11-way image classification set "grape_data" from GitHub (zs1314/Smart-grape-platform); label vocabulary: Auxerrois grape, Cabernet Franc grape, Cabernet Sauvignon grape, Chardonnay grape, Merlot grape, Muller Thurgau grape, Pinot Noir grape, Riesling grape, Sauvignon Blanc grape, Syrah grape, Tempranillo grape.

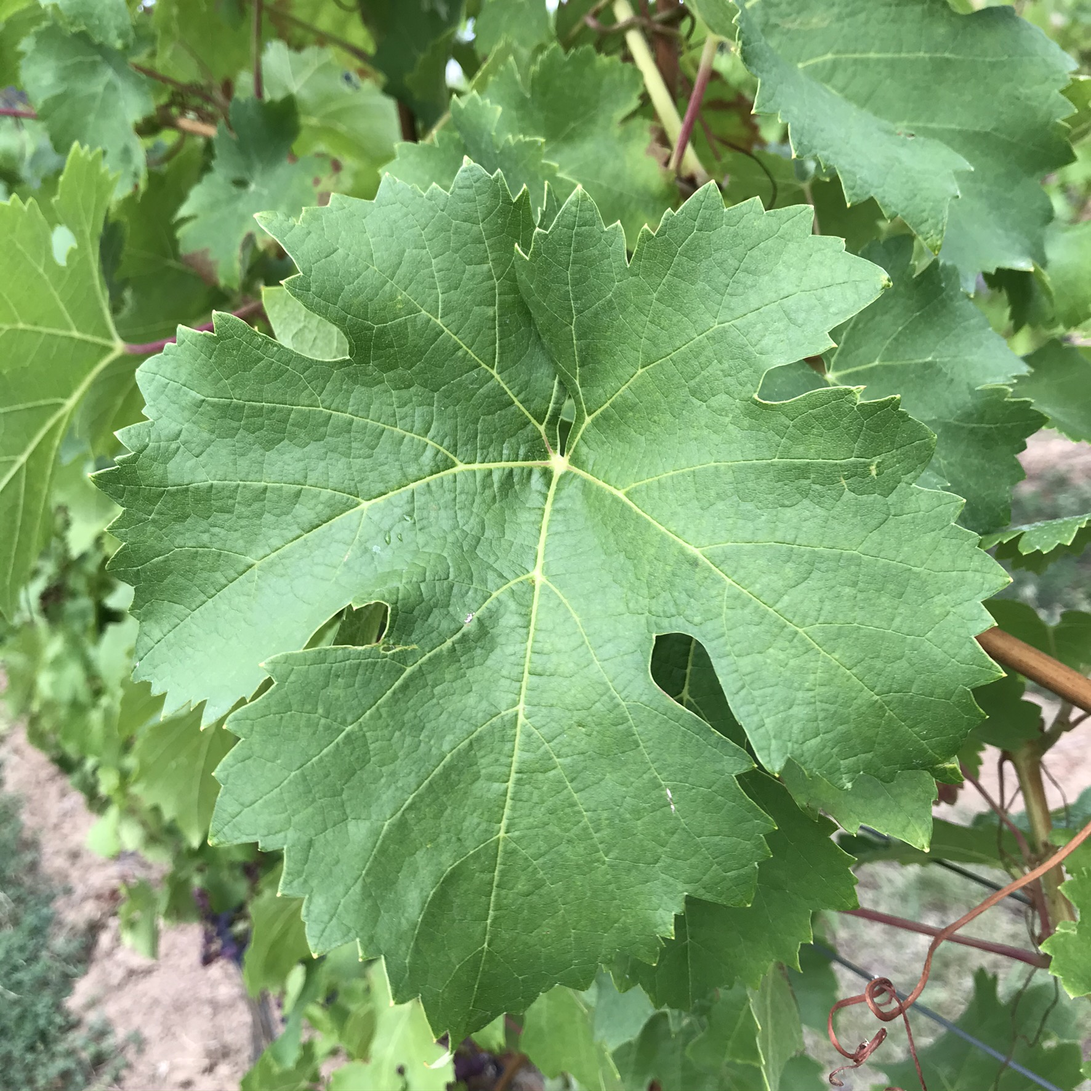
Label: Cabernet Franc grape

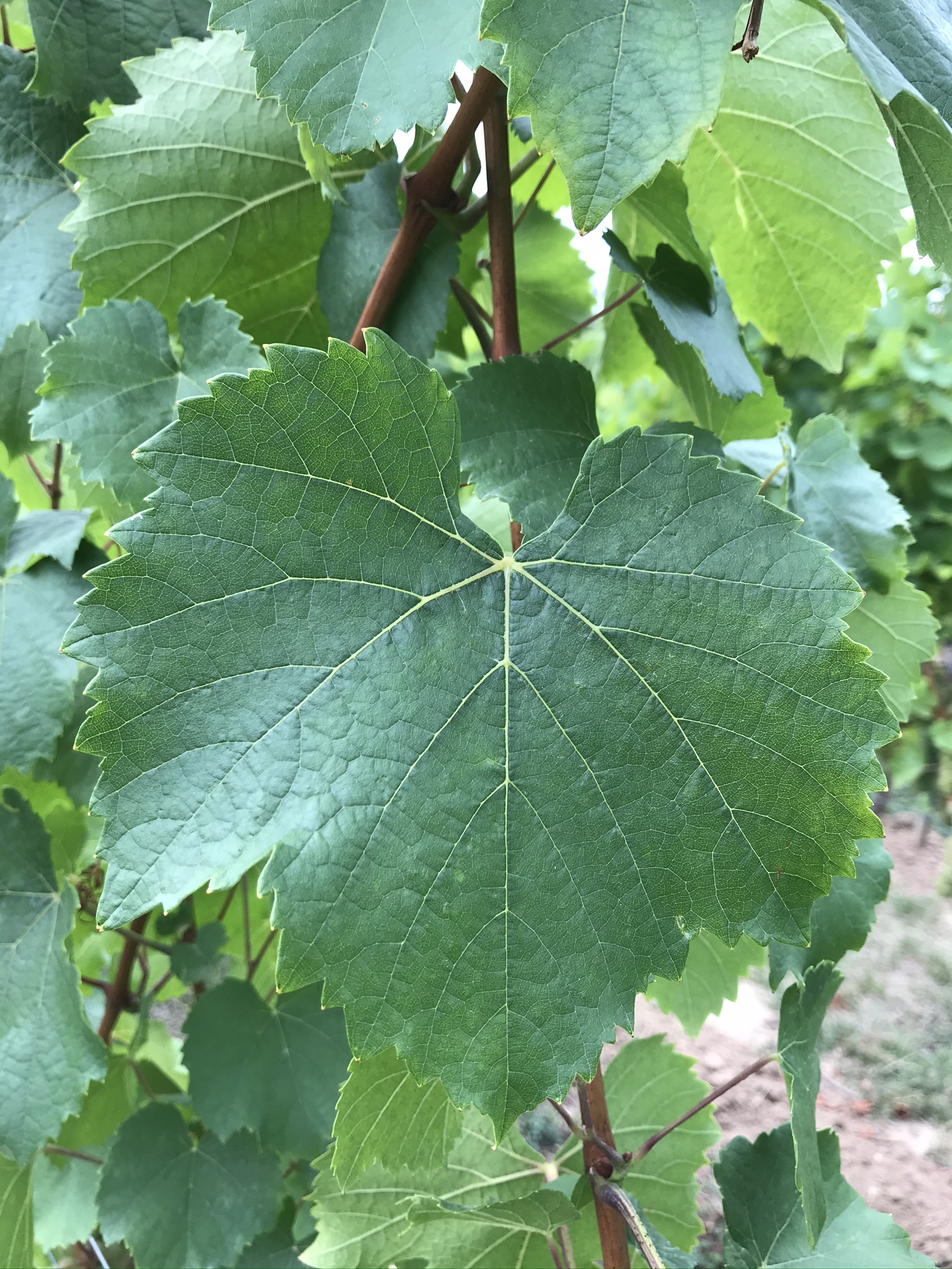
Label: Auxerrois grape

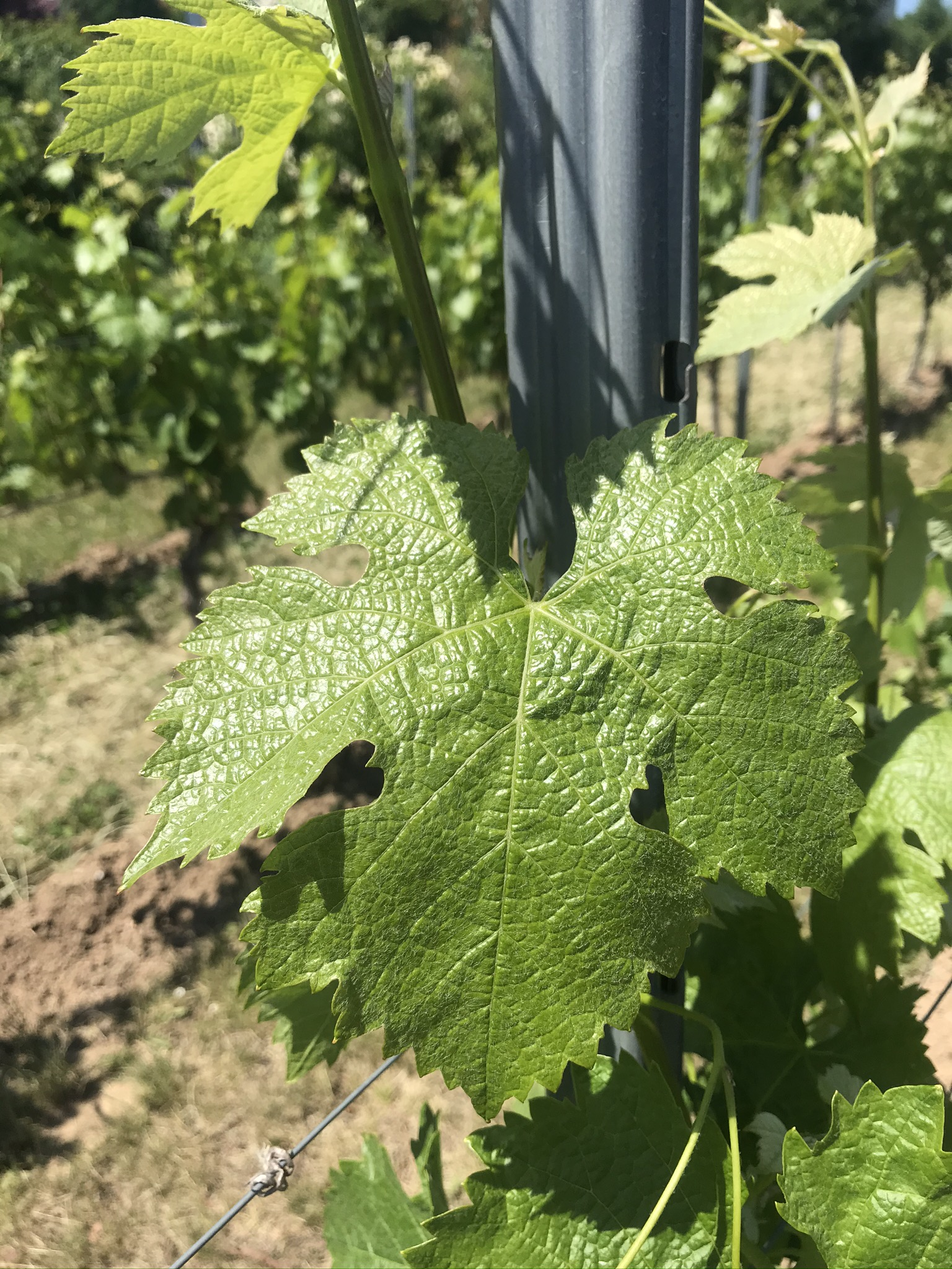
Label: Merlot grape

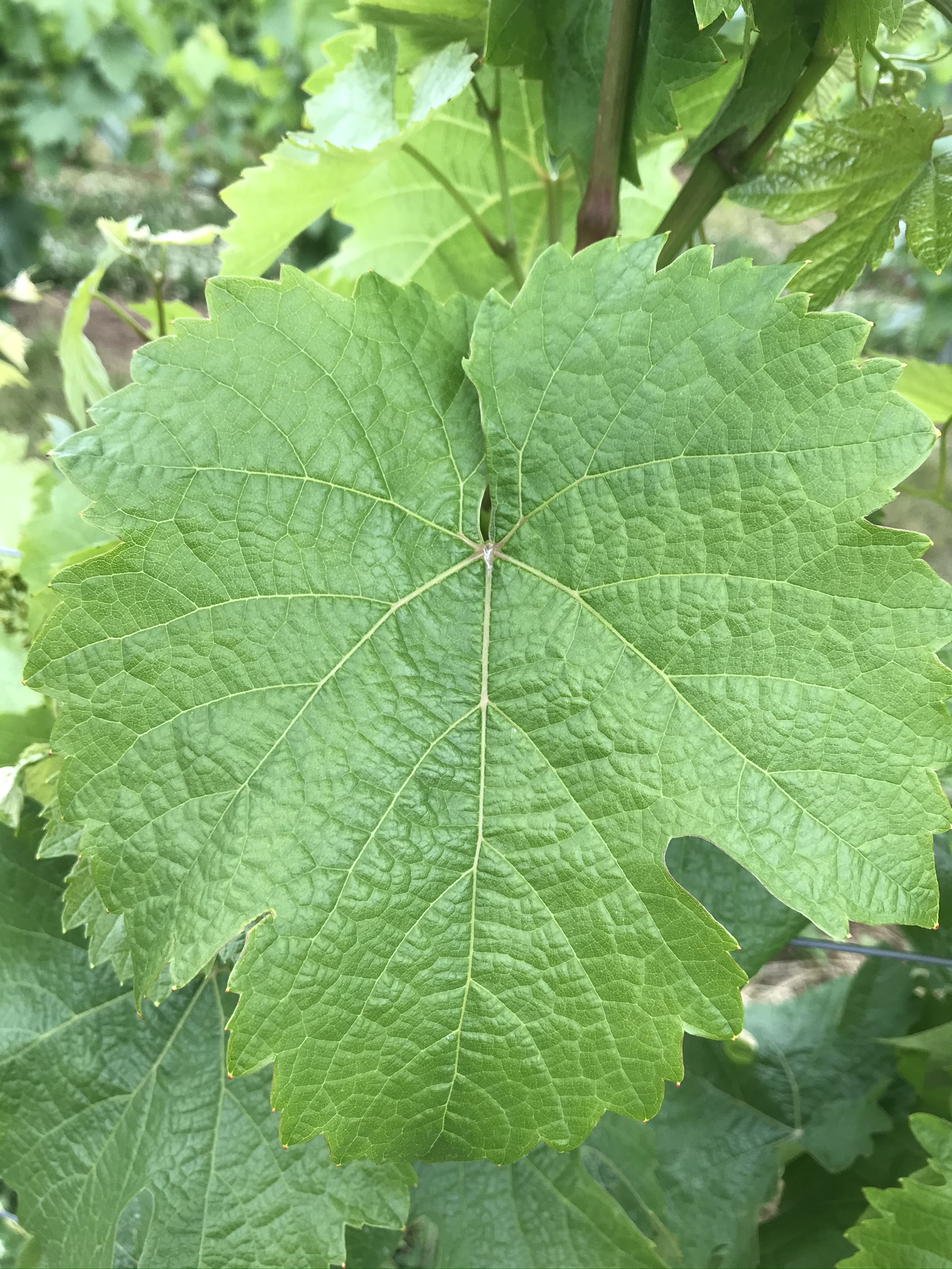
Label: Riesling grape

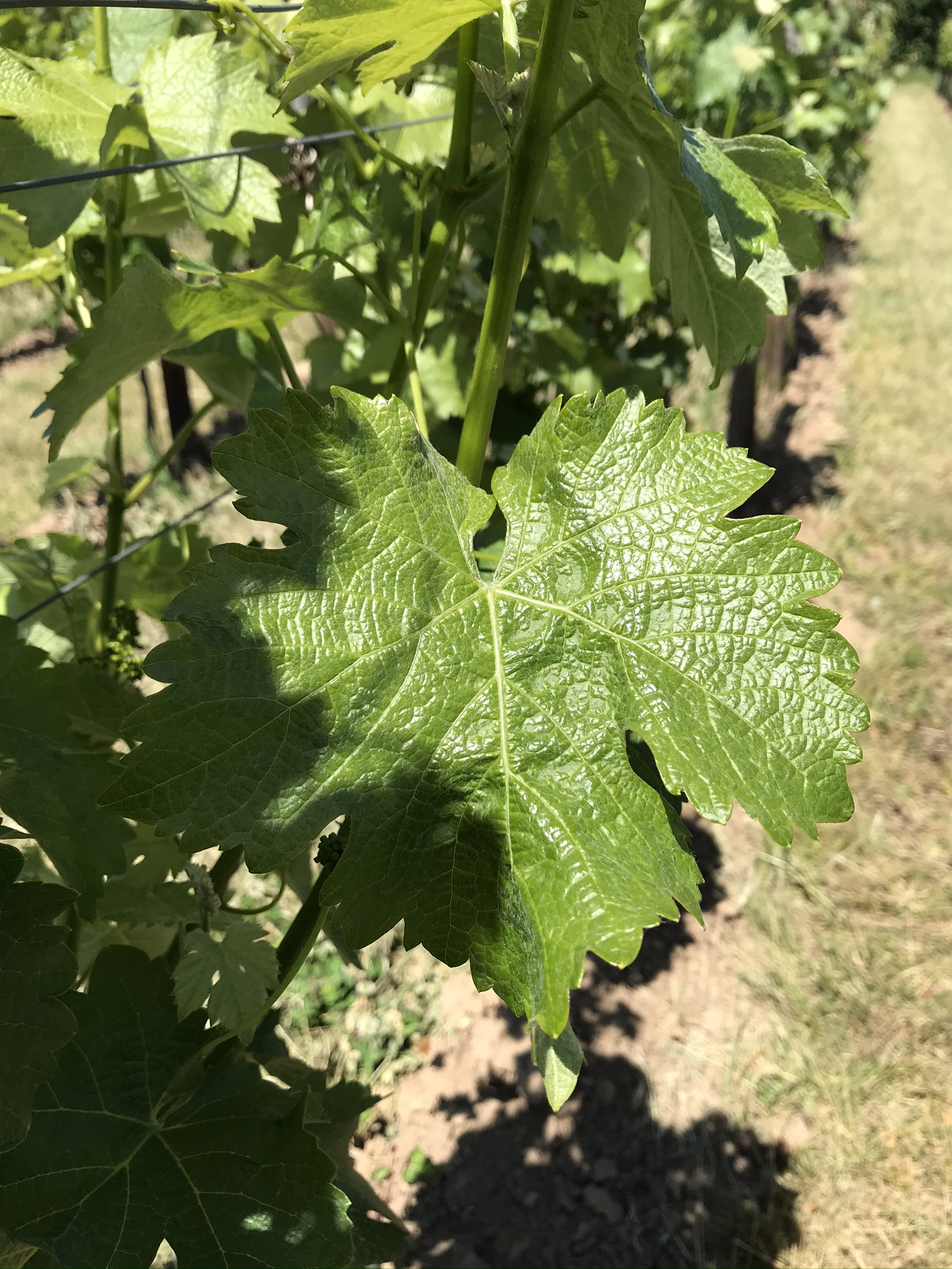
Label: Sauvignon Blanc grape

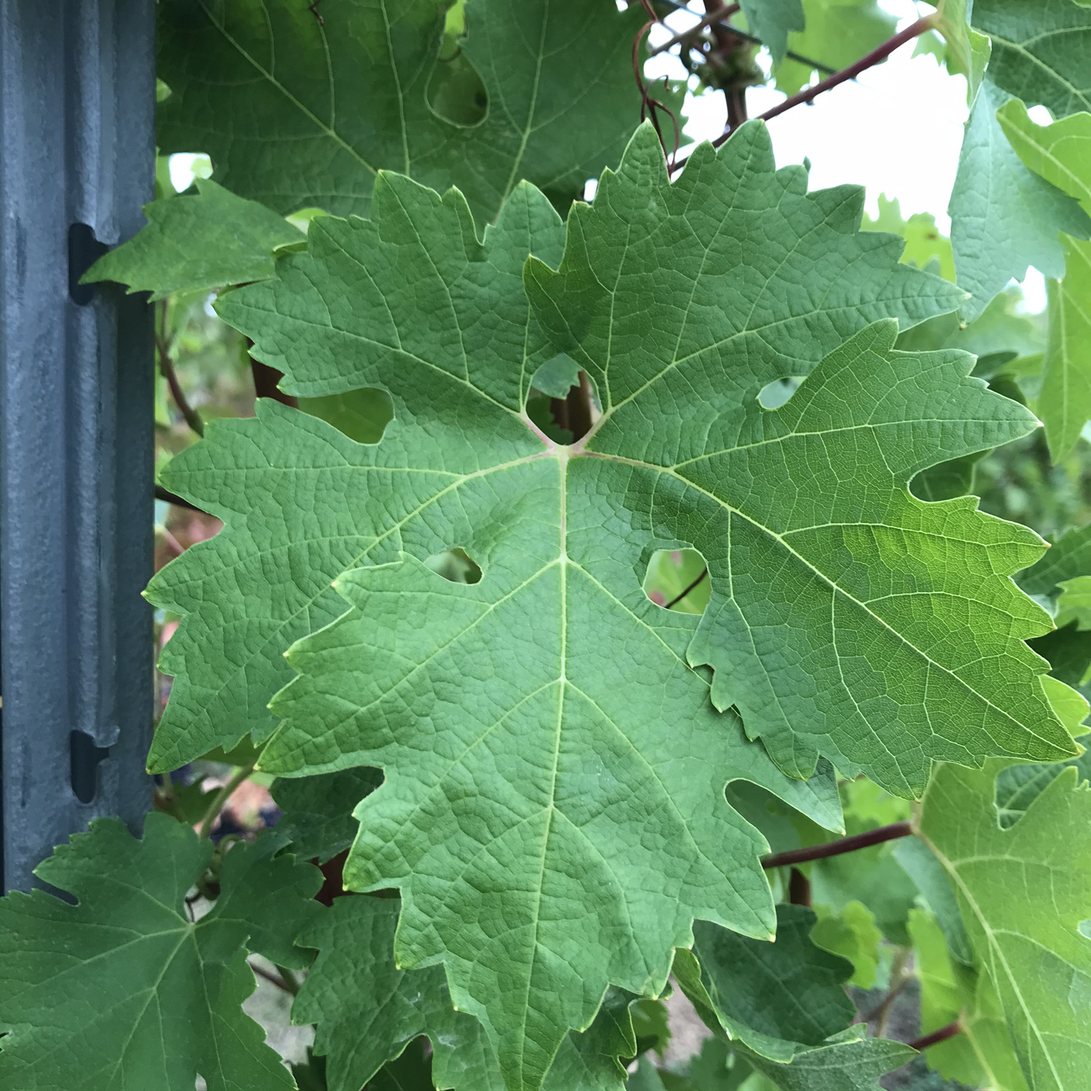
Label: Cabernet Sauvignon grape
